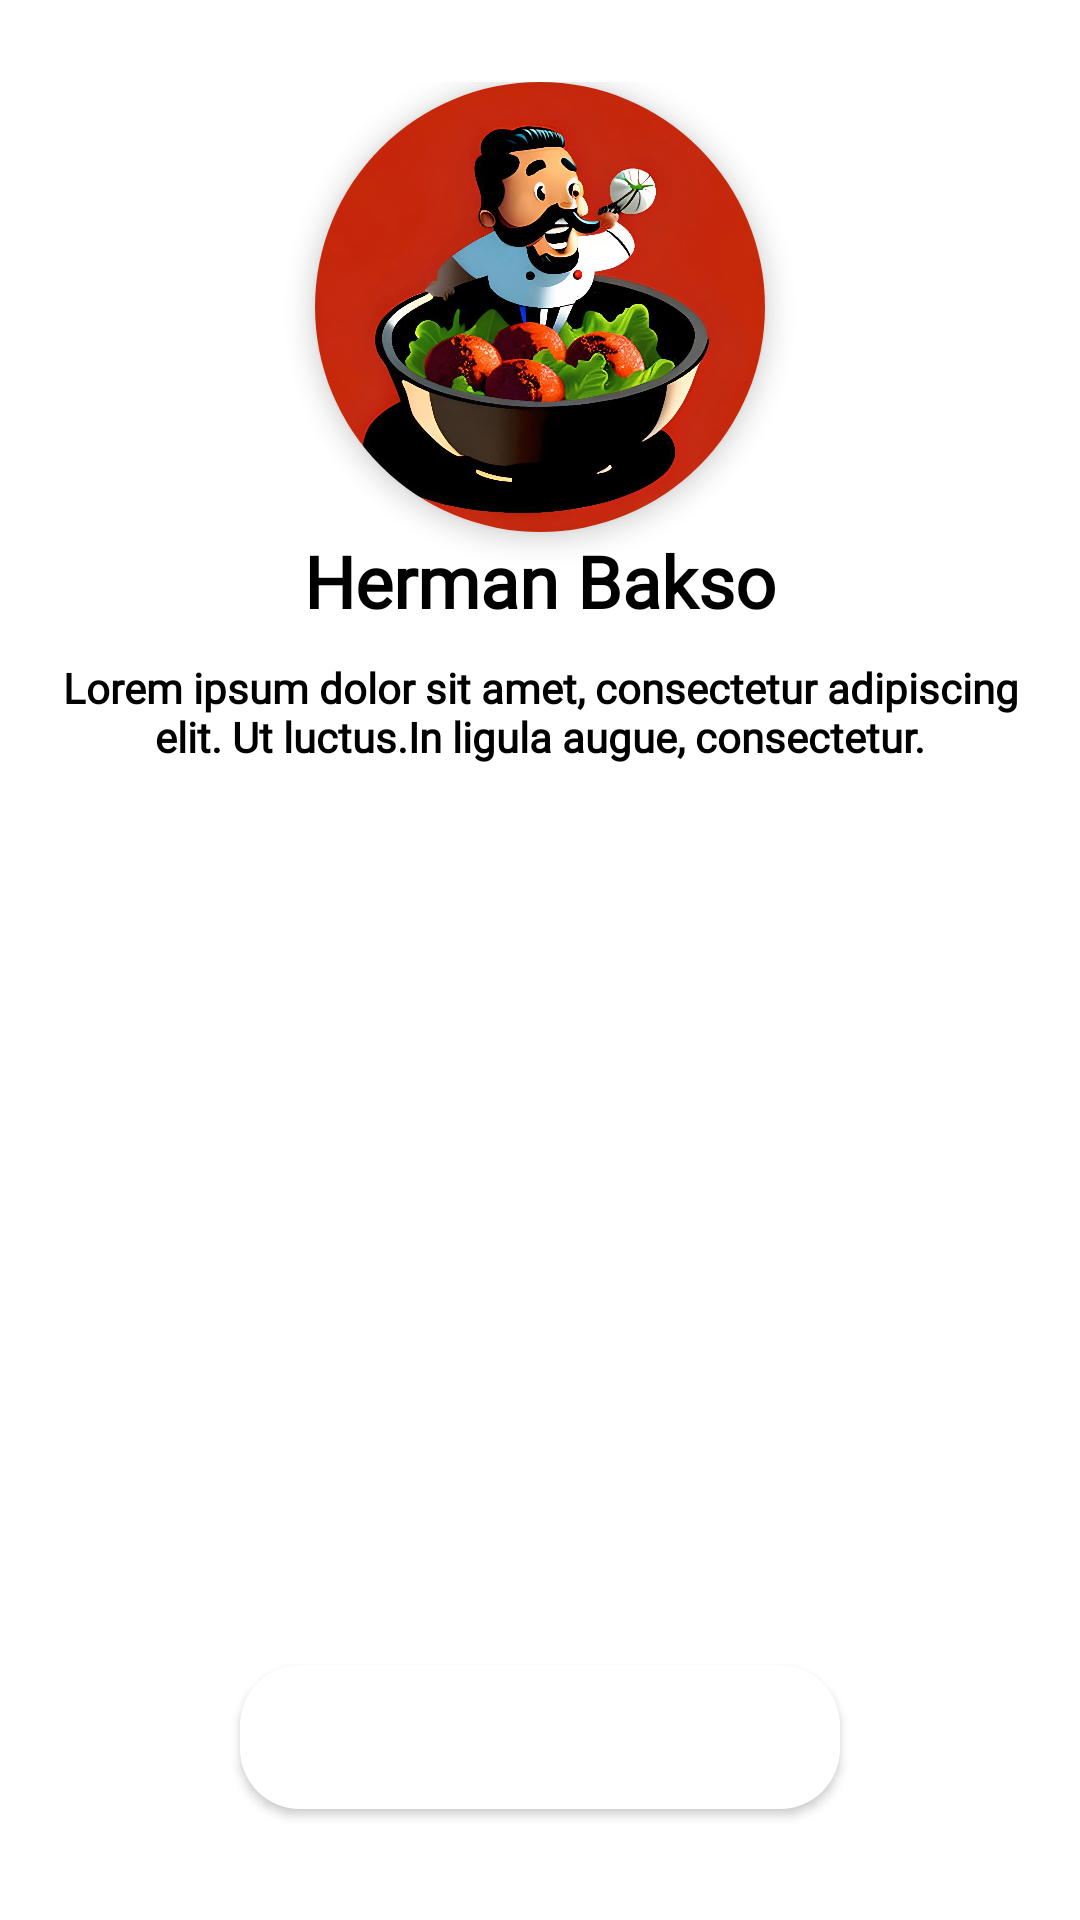

The Android layout XML behind this screen, and the referenced resources:
<!-- AndroidManifest.xml: activity theme Theme.HermanBakso.Light -->
<!-- res/layout/activity_landing_page.xml -->
<?xml version="1.0" encoding="utf-8"?>
<androidx.constraintlayout.widget.ConstraintLayout xmlns:android="http://schemas.android.com/apk/res/android"
    xmlns:app="http://schemas.android.com/apk/res-auto"
    xmlns:tools="http://schemas.android.com/tools"
    android:layout_width="match_parent"
    android:layout_height="match_parent"
    android:background="@color/white"
    android:theme="@style/Theme.HermanBakso.Light"
    tools:context=".activity.LandingPageActivity">

    <LinearLayout
        android:layout_width="match_parent"
        android:layout_height="wrap_content"
        android:gravity="center_horizontal"
        android:orientation="vertical"
        app:layout_constraintBottom_toBottomOf="parent"
        app:layout_constraintEnd_toEndOf="parent"
        app:layout_constraintStart_toStartOf="parent"
        app:layout_constraintTop_toTopOf="parent">

        <androidx.cardview.widget.CardView
            android:layout_width="150dp"
            android:layout_height="150dp"
            app:cardCornerRadius="150dp"
            app:cardElevation="5dp">

            <ImageView
                android:layout_width="match_parent"
                android:layout_height="match_parent"
                android:scaleType="fitCenter"
                android:src="@drawable/bakso_icon_auto_hd" />

        </androidx.cardview.widget.CardView>

        <TextView
            android:layout_width="match_parent"
            android:layout_height="wrap_content"
            android:layout_marginBottom="10dp"
            android:fontFamily="@font/poppins_medium"
            android:text="@string/app_name"
            android:textAlignment="center"
            android:textColor="@color/black"
            android:textSize="24sp"
            android:textStyle="bold" />

        <TextView
            android:layout_width="match_parent"
            android:layout_height="wrap_content"
            android:layout_marginStart="15dp"
            android:layout_marginEnd="15dp"
            android:layout_marginBottom="10dp"
            android:fontFamily="@font/poppins_regular"
            android:text="Lorem ipsum dolor sit amet, consectetur adipiscing elit. Ut luctus.In ligula augue, consectetur."
            android:textAlignment="center"
            android:textColor="@color/black"
            android:textSize="14sp"
            android:textStyle="bold" />

        <androidx.viewpager2.widget.ViewPager2
            android:id="@+id/view_pager"
            android:layout_width="match_parent"
            android:layout_height="250dp"
            android:layout_marginHorizontal="15dp"
            android:layout_marginTop="10dp" />

        <LinearLayout
            android:id="@+id/dots_indicator"
            android:layout_width="match_parent"
            android:layout_height="wrap_content"
            android:layout_marginTop="15dp"
            android:layout_marginBottom="10dp"
            android:gravity="center_vertical|center_horizontal"
            android:orientation="horizontal" />

        <Button
            android:id="@+id/btn_start"
            android:layout_width="200dp"
            android:layout_height="48dp"
            android:layout_marginTop="5dp"
            android:layout_marginBottom="10dp"
            android:background="@drawable/custom_button_1"
            android:focusable="true"
            android:fontFamily="@font/poppins_medium"
            android:text="Mulai"
            android:textAllCaps="false"
            android:textColor="@color/white"
            android:textSize="16sp"
            tools:ignore="VisualLintButtonSize" />

    </LinearLayout>

</androidx.constraintlayout.widget.ConstraintLayout>
<!-- resources referenced by this layout -->
<resources>
  <color name="black">#FF000000</color>
  <color name="white">#FFFFFFFF</color>
  <!-- drawable bakso_icon_auto_hd: jpg bitmap (drawable, 124391 bytes) -->
  <!-- drawable custom_button_1 (drawable) -->
  <?xml version="1.0" encoding="utf-8"?>
  <shape xmlns:android="http://schemas.android.com/apk/res/android"
      android:shape="rectangle">
      <solid
          android:color="@color/white" />
      <corners
          android:radius="20dp" />
  </shape>
  <string name="app_name">Herman Bakso</string>
  <style name="Theme.HermanBakso.Light" parent="Theme.MaterialComponents.DayNight.NoActionBar">
          
          <item name="colorPrimary">@color/primary1</item>
          <item name="colorPrimaryVariant">@color/primary2</item>
          <item name="colorOnPrimary">@color/primary1</item>
          
          <item name="colorSecondary">@color/secondary</item>
          <item name="colorSecondaryVariant">@color/secondary1</item>
          <item name="colorOnSecondary">@color/secondary</item>
          
          <item name="android:statusBarColor" tools:targetApi="l">?attr/colorPrimary</item>
          
      </style>
  <color name="primary1">#1363DF</color>
  <color name="primary2">#47B5FF</color>
  <color name="secondary">#AAC4FF</color>
  <color name="secondary1">#D2DAFF</color>
</resources>
